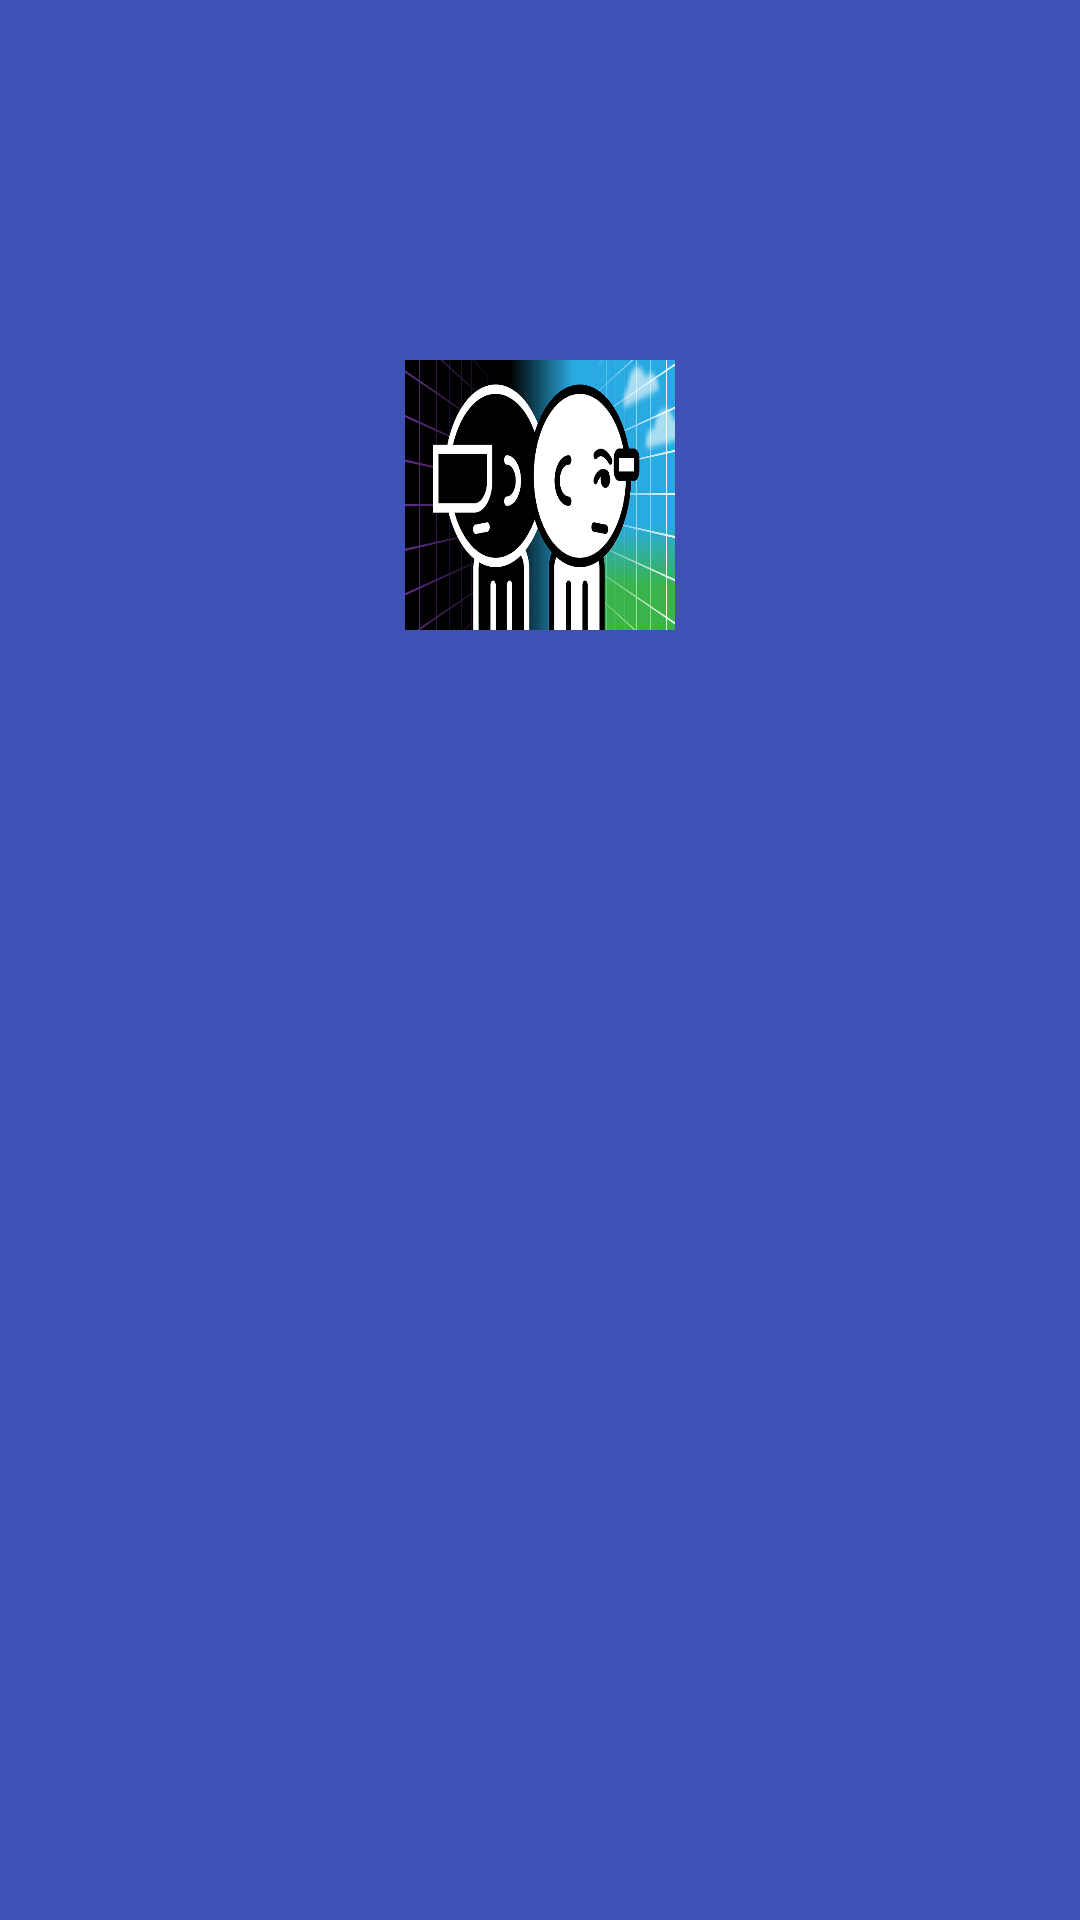

This screen was rendered from an Android layout file. Write that file and the resources it references.
<!-- AndroidManifest.xml: application theme AppTheme -->
<!-- res/layout/activity_guide.xml -->
<?xml version="1.0" encoding="utf-8"?>
<android.support.constraint.ConstraintLayout xmlns:android="http://schemas.android.com/apk/res/android"
    xmlns:app="http://schemas.android.com/apk/res-auto"
    xmlns:tools="http://schemas.android.com/tools"
    android:layout_width="match_parent"
    android:layout_height="match_parent"
    android:background="@color/colorPrimary"
    tools:layout_editor_absoluteY="81dp">

    <RelativeLayout
        android:layout_width="match_parent"
        android:layout_height="match_parent"
        tools:ignore="MissingConstraints"
        tools:layout_editor_absoluteX="0dp"
        tools:layout_editor_absoluteY="0dp">

        <ImageView
            android:id="@+id/imageView"
            android:layout_width="90dp"
            android:layout_height="90dp"
            android:layout_centerHorizontal="true"
            android:layout_marginTop="120dp"
            android:src="@drawable/ic_launcher" />

        <ImageView
            android:id="@+id/guid_login"
            android:layout_width="140dp"
            android:layout_height="40dp"
            android:layout_below="@+id/imageView"
            android:layout_centerHorizontal="true"
            android:layout_marginTop="126dp"
            android:src="@drawable/icon_btn_login" />

        <ImageView
            android:id="@+id/guid_register"
            android:layout_width="140dp"
            android:layout_height="40dp"
            android:layout_alignStart="@+id/guid_login"
            android:layout_below="@+id/guid_login"
            android:layout_marginTop="16dp"
            android:src="@drawable/icon_btn_register" />


    </RelativeLayout>
</android.support.constraint.ConstraintLayout>
<!-- resources referenced by this layout -->
<resources>
  <color name="colorPrimary">#3F51B5</color>
  <!-- drawable ic_launcher: png bitmap (drawable, 203492 bytes) -->
  <style name="AppTheme" parent="Theme.AppCompat.Light.DarkActionBar">
          
          <item name="colorPrimary">@color/colorPrimary</item>
          <item name="colorPrimaryDark">@color/colorPrimaryDark</item>
          <item name="colorAccent">@color/colorAccent</item>
      </style>
  <color name="colorPrimaryDark">#303F9F</color>
  <color name="colorAccent">#FF4081</color>
</resources>
